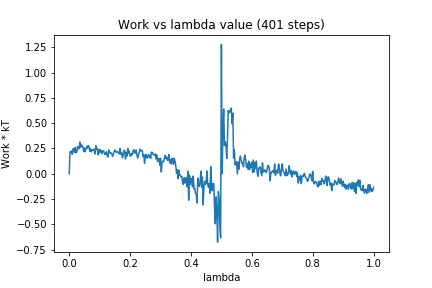

Values plotted in this chart, from the file beside it:
0, 0.0
1, 0.2181
2, 0.2177
3, 0.2247
4, 0.1923
5, 0.2474
6, 0.2488
7, 0.2098
8, 0.2614
9, 0.2068
10, 0.2132
11, 0.2688
12, 0.2485
13, 0.2474
14, 0.3131
15, 0.2599
16, 0.2863
17, 0.2764
18, 0.2641
19, 0.2197
20, 0.2546
21, 0.2168
22, 0.2485
23, 0.2719
24, 0.2529
25, 0.2785
26, 0.2685
27, 0.2227
28, 0.2471
29, 0.217
30, 0.2376
31, 0.231
32, 0.2441
33, 0.2274
34, 0.1961
35, 0.2772
36, 0.2436
37, 0.2488
38, 0.1868
39, 0.238
40, 0.208
41, 0.2395
42, 0.2249
43, 0.1989
44, 0.225
45, 0.2288
46, 0.2049
47, 0.1895
48, 0.2066
49, 0.2184
50, 0.173
51, 0.1659
52, 0.2357
53, 0.2194
54, 0.2028
55, 0.2067
56, 0.197
57, 0.1716
58, 0.1928
59, 0.2189
60, 0.2335
... 340 more rows
